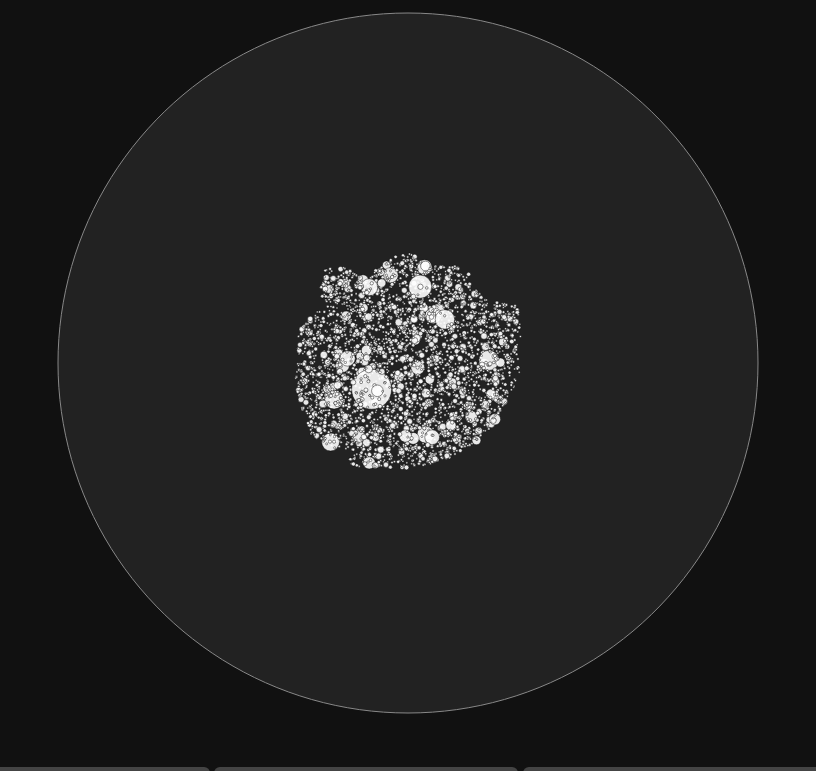
D3 v7 page, settled after 480 driven frames (8 s of simulated time); the page loaded 1 data file(s).


const width = 800, height = 800;
const svg = d3.select("#svg");

// Projection
let projection = d3.geoOrthographic()
  .scale(350)
  .translate([width/2, height/2])
  .clipAngle(90)
  .rotate([15.6, -32.8]);

const path = d3.geoPath().projection(projection);

// Draw sphere
svg.append("path")
  .datum({ type: "Sphere" })
  .attr("fill", "#222")
  .attr("stroke", "#888")
  .attr("d", path);

// Drag to rotate
svg.call(
  d3.drag()
    .on("drag", (event) => {
      const rot = projection.rotate();
      projection.rotate([rot[0] + event.dx * 0.25, rot[1] - event.dy * 0.25]);
      svg.select("path").attr("d", path);
      update(currentTimestep);
    })
);

// Load data
d3.json("mare_imbrium1.5m.json").then(data => {

  data.forEach(d => {
    d.Longitude = +d.Longitude;
    d.Latitude  = +d.Latitude;
    d.Size  = +d.Size;
    d.TimeStep = +d.TimeStep;
  });

  const minT = d3.min(data, d => d.TimeStep);
  const maxT = d3.max(data, d => d.TimeStep);

  const slider = document.getElementById("timeSlider");
  slider.min = minT;
  slider.max = maxT;

  const radiusScale = d3.scaleSqrt()
    .domain([0.5, 600])
    .range([1, 40]);

  let currentTimestep = minT;

  // --- Compute animation duration FIRST ---
  const totalSteps = Math.max(1, maxT - minT);  // avoid divide-by-zero
  const totalDurationMs = 20 * 1000;            // 30 seconds
  const stepDuration = totalDurationMs / totalSteps;

  // --- Update function (FIXED) ---
  function update(t) {
    const filtered = data.filter(d => d.TimeStep <= t);

    const circles = svg.selectAll("circle.survived")
      .data(filtered, d => d.Longitude + "_" + d.Latitude);

    circles.exit()
      .transition().duration(stepDuration * 0.7)
      .attr("r", 0)
      .remove();

    circles.enter()
      .append("circle")
      .attr("class", "survived")
      .attr("fill", "white")
      .attr("stroke", "black")
      .attr("stroke-width", 0.5)
      .attr("opacity", 0.9)
      .attr("r", 0)
      .attr("cx", d => projection([d.Longitude, d.Latitude])[0])
      .attr("cy", d => projection([d.Longitude, d.Latitude])[1])
      .merge(circles)
      .transition().duration(stepDuration)
      .attr("r", d => radiusScale(d.Size / 2))
      .attr("cx", d => projection([d.Longitude, d.Latitude])[0])
      .attr("cy", d => projection([d.Longitude, d.Latitude])[1]);
  }

  // Initial render
  update(minT);
  slider.value = minT;
  document.getElementById("timeValue").textContent = minT;

  // Slider control
  slider.addEventListener("input", () => {
    currentTimestep = +slider.value;
    document.getElementById("timeValue").textContent = currentTimestep;
    update(currentTimestep);
  });

  // --- Play button ---
  let playing = false;
  let timer = null;

  document.getElementById("playBtn").addEventListener("click", () => {
    if (!playing) {
      playing = true;
      document.getElementById("playBtn").textContent = "⏸ Pause";

      timer = setInterval(() => {
        currentTimestep++;

        if (currentTimestep > maxT) {
          clearInterval(timer);
          playing = false;
          document.getElementById("playBtn").textContent = "▶ Play";
          return;
        }

        slider.value = currentTimestep;
        document.getElementById("timeValue").textContent = currentTimestep;
        update(currentTimestep);

      }, stepDuration);

    } else {
      playing = false;
      document.getElementById("playBtn").textContent = "▶ Play";
      clearInterval(timer);
    }
  });

});


### data: mare_imbrium1.5m.json
[
 {
  "Longitude": -27.44,
  "Latitude": 43.67,
  "Size": 0.9787,
  "TimeStep": 0.0,
  "inside_polygon": true
 },
 {
  "Longitude": -9.169,
  "Latitude": 20.65,
  "Size": 3.905,
  "TimeStep": 0.0,
  "inside_polygon": true
 },
 {
  "Longitude": -26.0,
  "Latitude": 34.57,
  "Size": 2.233,
  "TimeStep": 0.0,
  "inside_polygon": true
 },
 {
  "Longitude": -30.16,
  "Latitude": 43.48,
  "Size": 1.737,
  "TimeStep": 0.0,
  "inside_polygon": true
 },
 {
  "Longitude": -19.89,
  "Latitude": 27.31,
  "Size": 1.324,
  "TimeStep": 0.0,
  "inside_polygon": true
 },
 {
  "Longitude": -2.852,
  "Latitude": 34.3,
  "Size": 1.06,
  "TimeStep": 0.0,
  "inside_polygon": true
 },
 {
  "Longitude": -19.05,
  "Latitude": 20.37,
  "Size": 1.097,
  "TimeStep": 0.0,
  "inside_polygon": true
 },
 {
  "Longitude": -7.978,
  "Latitude": 20.56,
  "Size": 1.092,
  "TimeStep": 0.0,
  "inside_polygon": true
 },
 "... 37,325 more items"
]